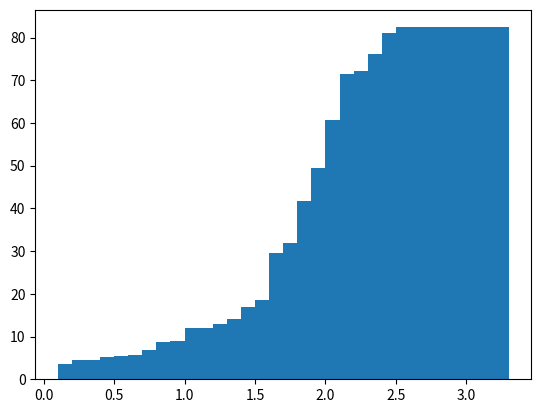

Python code for this plot:
import matplotlib.pyplot as plt
import numpy as np


output = "for p = 0.005 , avg time 46098.675 avg size 3.5 \
for p = 0.006 , avg time 45304.09375 avg size 4.59375 \
for p = 0.007 , avg time 45967.63636363636 avg size 4.386363636363637 \
for p = 0.008 , avg time 46985.6875 avg size 5.3125 \
for p = 0.009000000000000001 , avg time 48081.083333333336 avg size 5.5625 \
for p = 0.010000000000000002 , avg time 48920.125 avg size 5.708333333333333 \
for p = 0.011000000000000003 , avg time 48902.2 avg size 6.75 \
for p = 0.012000000000000004 , avg time 48725.666666666664 avg size 8.72549019607843 \
for p = 0.013000000000000005 , avg time 51145.769230769234 avg size 9.0 \
for p = 0.014000000000000005 , avg time 50379.35555555556 avg size 12.066666666666666 \
for p = 0.015000000000000006 , avg time 51460.85294117647 avg size 11.147058823529411 \
for p = 0.016000000000000007 , avg time 53641.42857142857 avg size 12.880952380952381 \
for p = 0.017000000000000008 , avg time 55497.41176470588 avg size 14.176470588235293 \
for p = 0.01800000000000001 , avg time 58166.68292682927 avg size 16.975609756097562 \
for p = 0.01900000000000001 , avg time 59069.97297297297 avg size 18.45945945945946 \
for p = 0.02000000000000001 , avg time 65574.48780487805 avg size 29.658536585365855 \
for p = 0.02100000000000001 , avg time 66244.5945945946 avg size 31.81081081081081 \
for p = 0.022000000000000013 , avg time 70081.82051282052 avg size 41.794871794871796 \
for p = 0.023000000000000013 , avg time 75299.97142857143 avg size 49.57142857142857 \
for p = 0.024000000000000014 , avg time 72409.44186046511 avg size 60.76744186046512 \
for p = 0.025000000000000015 , avg time 69465.31707317074 avg size 71.41463414634147 \
for p = 0.026000000000000016 , avg time 67778.8 avg size 72.18181818181819 \
for p = 0.027000000000000017 , avg time 56701.68965517241 avg size 76.06896551724138 \
for p = 0.028000000000000018 , avg time 59097.69696969697 avg size 81.0909090909091 \
for p = 0.02900000000000002 , avg time 60285.0625 avg size 82.39583333333333"

p_to_size = dict()
words = output.split(" ")
for i in range(len(words)):
    word = words[i]
    if word == '=':
        p_to_size[(float)(words[i+1])*100] = (float)(words[i+8])
        i+=8

print(p_to_size)


plt.bar(p_to_size.keys(), p_to_size.values())
plt.show()






